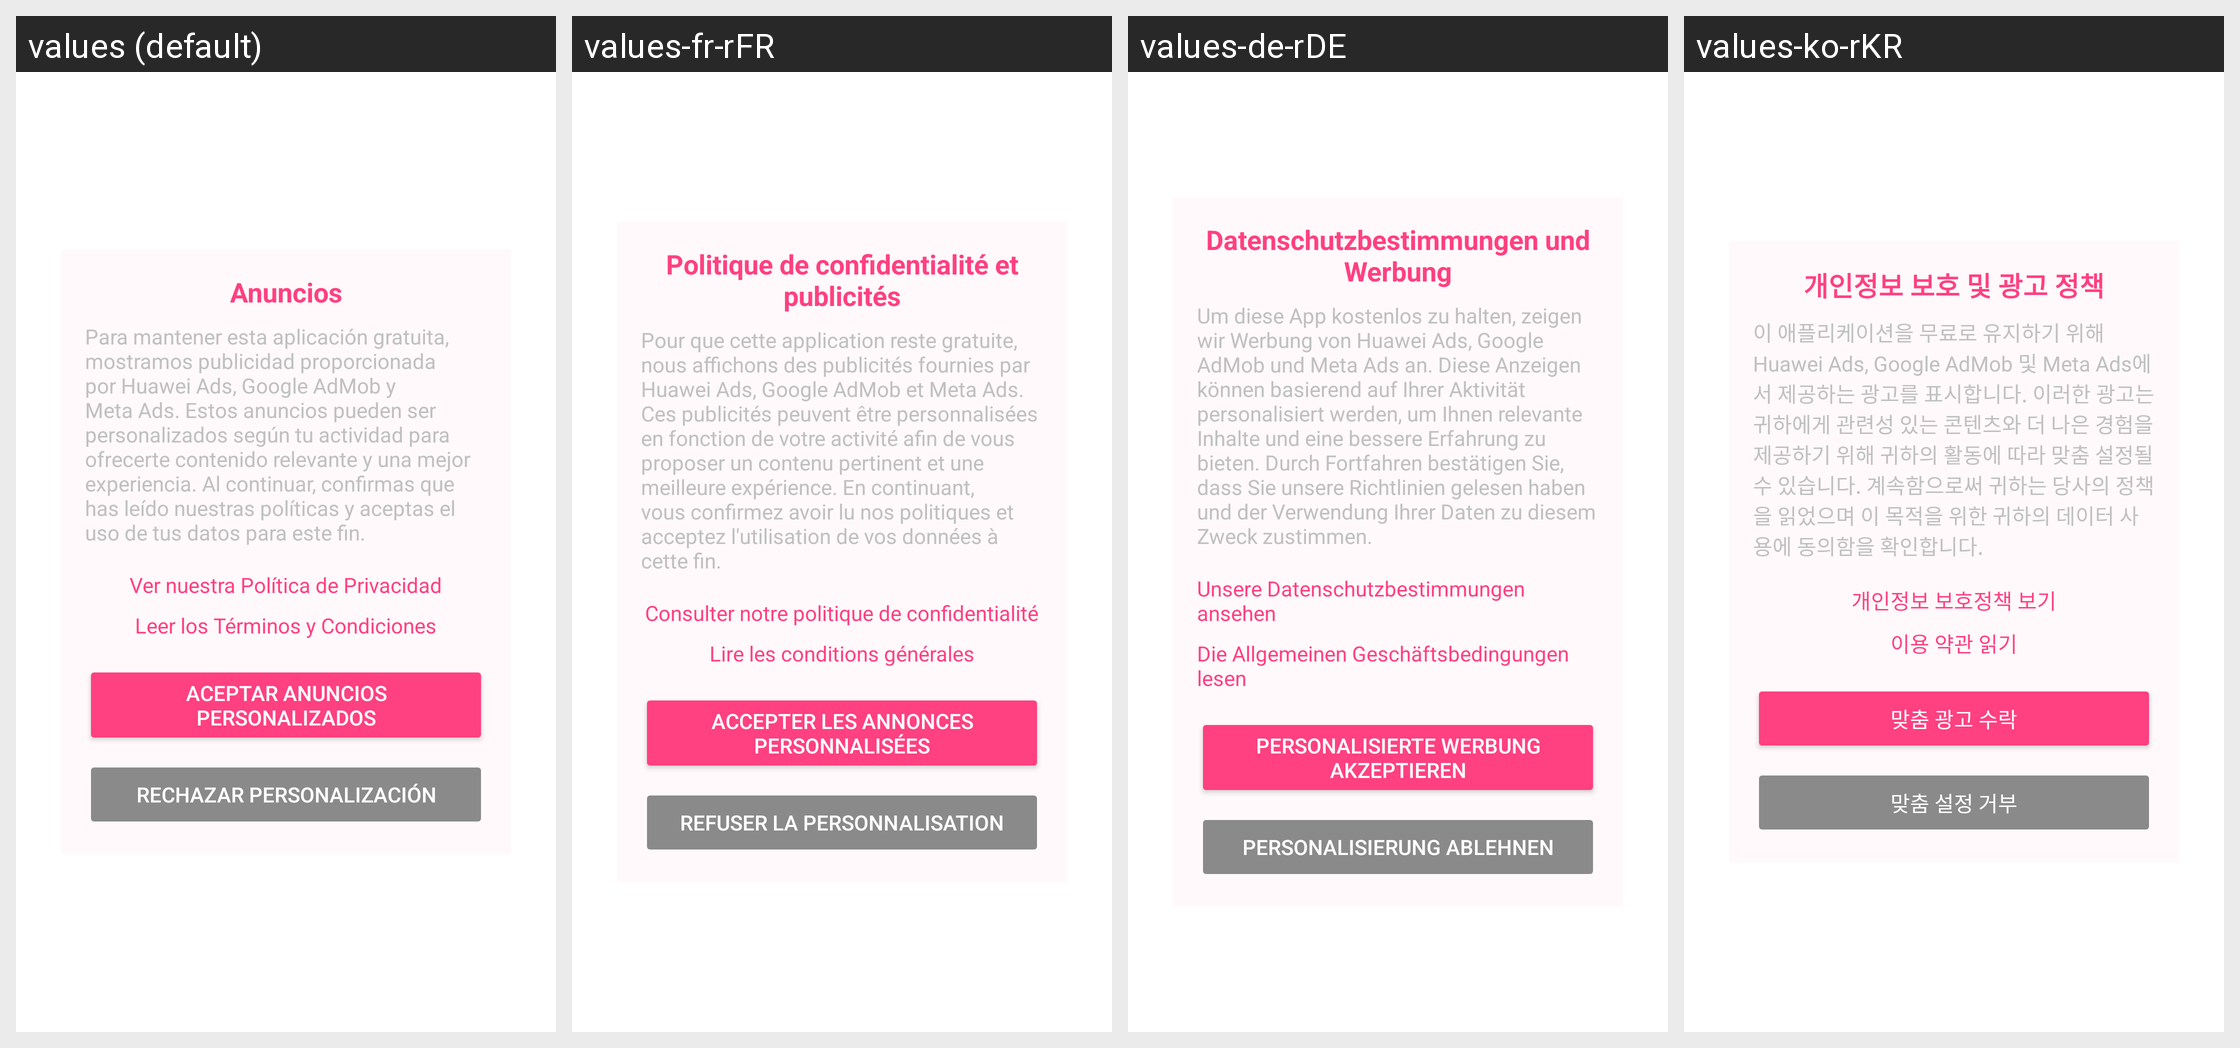

This grid shows one Android layout under several languages. Give, for every string resource on the screen, its name, the default text and each shown locale's text.
Android screen res/layout/activity_ads.xml rendered under 4 locales, left to right: values (default), values-fr-rFR, values-de-rDE, values-ko-rKR. Device: Nexus 5 (rendered at 1080×1920; each locale shown at half size, 540×960, under a caption strip naming it); theme Theme.LifeMelody.
Other locales in the repository, not shown: values-ar, values-en-rUS, values-et, values-hi, values-in-rID, values-it, values-iw, values-ja, values-ms-rMY, values-ne-rNP, values-nl-rNL, values-pl, values-pt-rBR, values-pt-rPT, values-ro-rRO, values-ru-rRU, values-sw, values-th-rTH, values-tr-rTR, values-uk, values-vi, values-yo-rNG, values-zh-rCN, values-zh-rHK, values-zh-rTW.
Strings drawn on this screen, with the default value and each locale's value (text and hints the layout hard-codes, and strings that could not be matched under every locale, appear in the picture but are not listed):

privacy_ads_title
  values: Anuncios
  values-fr-rFR: Politique de confidentialité et publicités
  values-de-rDE: Datenschutzbestimmungen und Werbung
  values-ko-rKR: 개인정보 보호 및 광고 정책

privacy_ads_description
  values: Para mantener esta aplicación gratuita, mostramos publicidad proporcionada por Huawei Ads, Google AdMob y Meta Ads. Estos anuncios pueden ser personalizados según tu actividad para ofrecerte contenido relevante y una mejor experiencia. Al continuar, confirmas que has leído nuestras políticas y aceptas el uso de tus datos para este fin.
  values-fr-rFR: Pour que cette application reste gratuite, nous affichons des publicités fournies par Huawei Ads, Google AdMob et Meta Ads. Ces publicités peuvent être personnalisées en fonction de votre activité afin de vous proposer un contenu pertinent et une meilleure expérience. En continuant, vous confirmez avoir lu nos politiques et acceptez l'utilisation de vos données à cette fin.
  values-de-rDE: Um diese App kostenlos zu halten, zeigen wir Werbung von Huawei Ads, Google AdMob und Meta Ads an. Diese Anzeigen können basierend auf Ihrer Aktivität personalisiert werden, um Ihnen relevante Inhalte und eine bessere Erfahrung zu bieten. Durch Fortfahren bestätigen Sie, dass Sie unsere Richtlinien gelesen haben und der Verwendung Ihrer Daten zu diesem Zweck zustimmen.
  values-ko-rKR: 이 애플리케이션을 무료로 유지하기 위해 Huawei Ads, Google AdMob 및 Meta Ads에서 제공하는 광고를 표시합니다. 이러한 광고는 귀하에게 관련성 있는 콘텐츠와 더 나은 경험을 제공하기 위해 귀하의 활동에 따라 맞춤 설정될 수 있습니다. 계속함으로써 귀하는 당사의 정책을 읽었으며 이 목적을 위한 귀하의 데이터 사용에 동의함을 확인합니다.

privacy_link
  values: Ver nuestra Política de Privacidad
  values-fr-rFR: Consulter notre politique de confidentialité
  values-de-rDE: Unsere Datenschutzbestimmungen ansehen
  values-ko-rKR: 개인정보 보호정책 보기

terms_link
  values: Leer los Términos y Condiciones
  values-fr-rFR: Lire les conditions générales
  values-de-rDE: Die Allgemeinen Geschäftsbedingungen lesen
  values-ko-rKR: 이용 약관 읽기

accept_personalized_ads
  values: Aceptar Anuncios Personalizados
  values-fr-rFR: Accepter les Annonces Personnalisées
  values-de-rDE: Personalisierte Werbung akzeptieren
  values-ko-rKR: 맞춤 광고 수락

reject_personalized_ads
  values: Rechazar Personalización
  values-fr-rFR: Refuser la Personnalisation
  values-de-rDE: Personalisierung ablehnen
  values-ko-rKR: 맞춤 설정 거부
